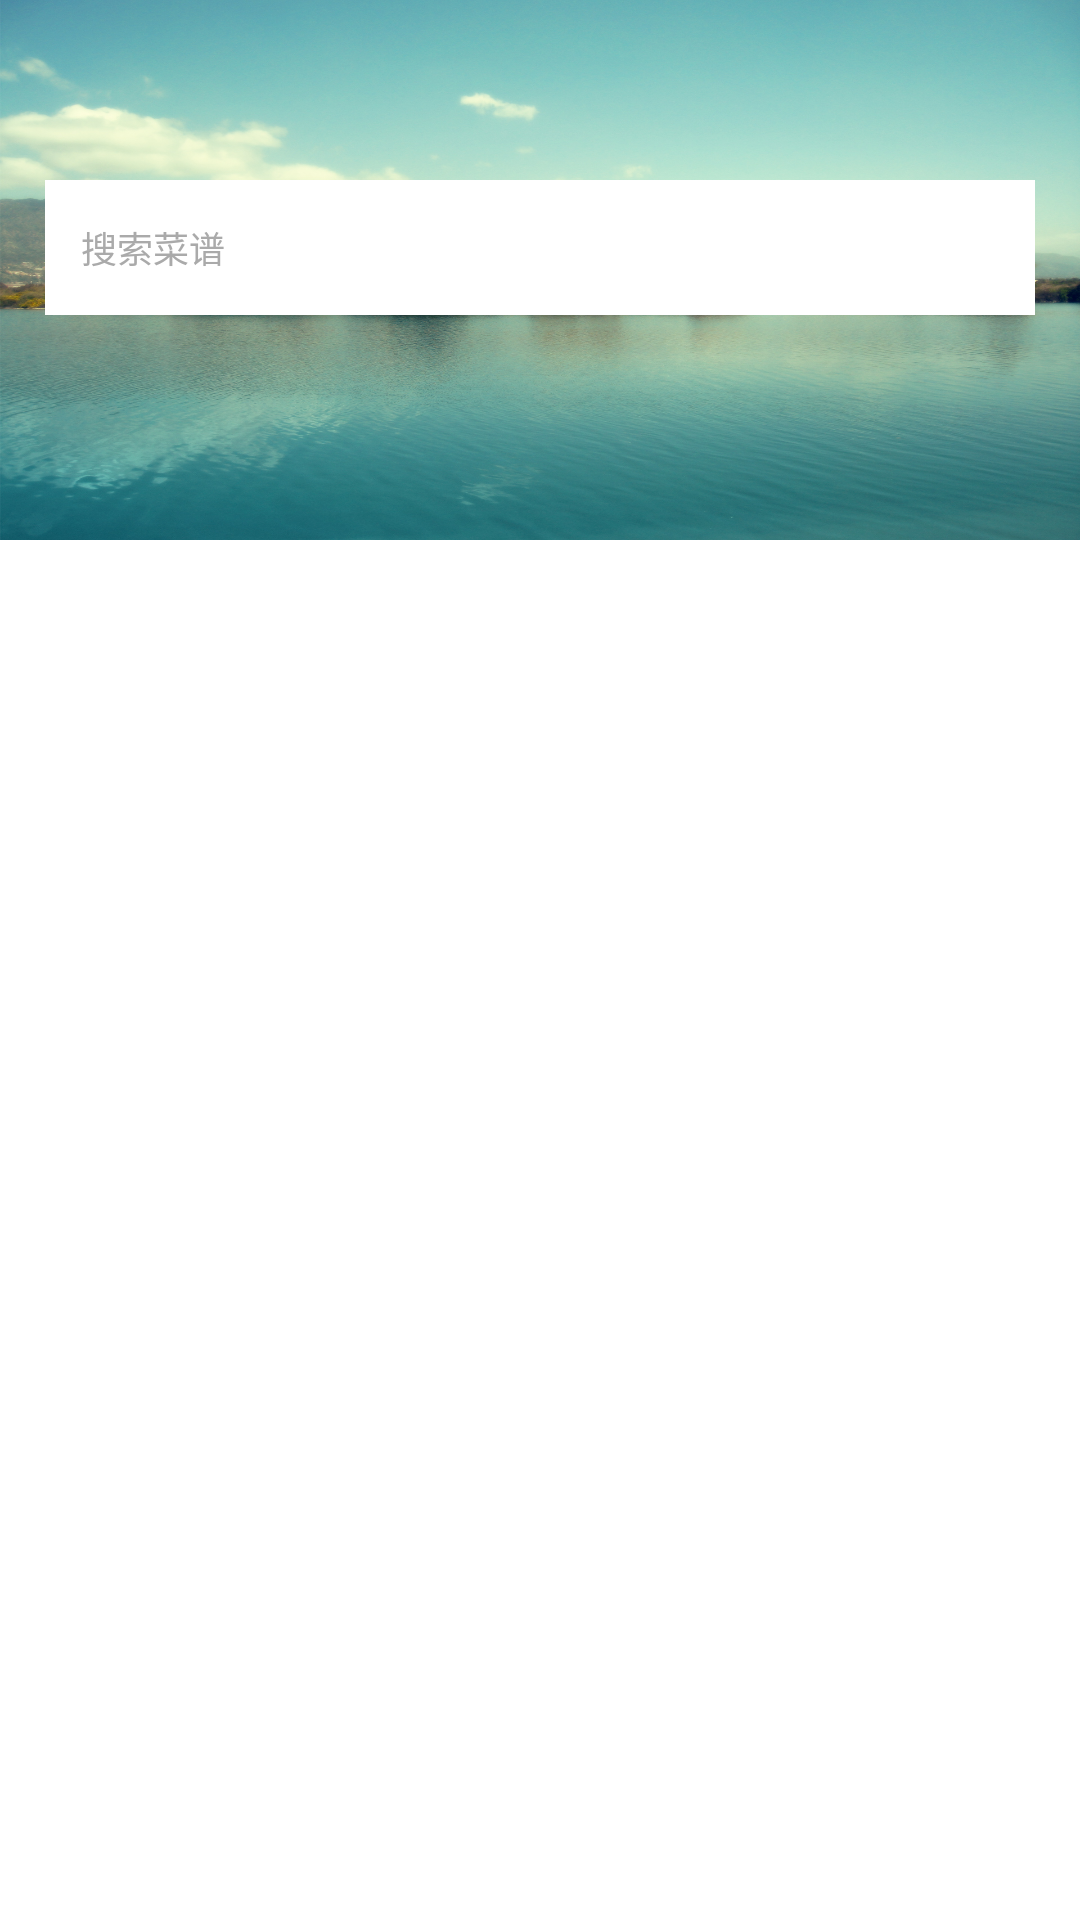

Reconstruct the res/layout file that produces this screen, plus the resources it refers to.
<!-- AndroidManifest.xml: application theme AppTheme -->
<!-- res/layout/fragment_home_test.xml -->
<?xml version="1.0" encoding="utf-8"?>
<android.support.design.widget.CoordinatorLayout xmlns:android="http://schemas.android.com/apk/res/android"
    xmlns:app="http://schemas.android.com/apk/res-auto"
    android:id="@+id/id_cdl_container"
    android:layout_width="match_parent"
    android:layout_height="match_parent">

    <android.support.design.widget.AppBarLayout
        android:layout_width="match_parent"
        android:layout_height="wrap_content"
        android:theme="@style/AppTheme.AppBarOverlay"
        android:fitsSystemWindows="true">

        <android.support.design.widget.CollapsingToolbarLayout
            android:layout_width="match_parent"
            android:layout_height="wrap_content"
            app:contentScrim="@color/colorPrimary"
            app:layout_scrollFlags="scroll|exitUntilCollapsed|snap"
            app:statusBarScrim="@color/colorPrimary" >

            <ImageView
                android:id="@+id/id_iv_test_permission"
                android:layout_width="match_parent"
                android:layout_height="180dp"
                android:contentDescription="@string/app_bar_background"
                android:scaleType="centerCrop"
                android:background="@mipmap/kuanping"
                app:layout_collapseMode="parallax"
                android:fitsSystemWindows="true"/>

            <EditText
                android:id="@+id/id_et_search"
                android:layout_width="match_parent"
                android:layout_height="45dp"
                android:layout_marginLeft="15dp"
                android:layout_marginRight="15dp"
                android:layout_marginTop="60dp"
                android:background="@android:color/white"
                android:gravity="center_vertical"
                android:hint="@string/serch_menu"
                android:inputType="text"
                android:paddingLeft="12dp"
                android:textColor="@android:color/darker_gray"
                android:textColorHint="@android:color/darker_gray"
                android:textSize="12sp"
                android:imeOptions="actionSearch"/>

            <android.support.v7.widget.Toolbar
                android:layout_width="match_parent"
                android:layout_height="?attr/actionBarSize"
                android:layout_gravity="bottom"
                android:minHeight="?attr/actionBarSize"
                app:layout_collapseMode="pin" />

            <android.support.design.widget.TabLayout
                android:id="@+id/id_tbl_tab"
                android:layout_width="match_parent"
                android:layout_height="?attr/actionBarSize"
                android:layout_gravity="bottom"
                app:tabSelectedTextColor="@android:color/black"
                app:tabTextColor="@color/colorAccent"
                >


            </android.support.design.widget.TabLayout>

        </android.support.design.widget.CollapsingToolbarLayout>


    </android.support.design.widget.AppBarLayout>

    <android.support.v4.view.ViewPager
        android:id="@+id/id_vp_home_pager"
        android:layout_width="match_parent"
        android:layout_height="match_parent"
        app:layout_behavior="@string/appbar_scrolling_view_behavior" />

</android.support.design.widget.CoordinatorLayout>
<!-- resources referenced by this layout -->
<resources>
  <color name="colorAccent">#F26451</color>
  <color name="colorPrimary">#ffffff</color>
  <!-- mipmap kuanping: jpg bitmap (mipmap-hdpi, 825202 bytes) -->
  <string name="app_bar_background">app bar background!</string>
  <string name="serch_menu">搜索菜谱</string>
  <style name="AppTheme.AppBarOverlay" parent="ThemeOverlay.AppCompat.Dark.ActionBar" />
  <style name="AppTheme" parent="Theme.AppCompat.Light.NoActionBar">
          
          <item name="colorPrimary">@color/colorPrimary</item>
          <item name="colorPrimaryDark">@color/colorPrimaryDark</item>
          <item name="colorAccent">@color/colorAccent</item>
  
          <item name="android:windowBackground">@color/colorWindowBackground</item>
      </style>
  <color name="colorPrimaryDark">#ffffff</color>
  <color name="colorWindowBackground">#ffffff</color>
</resources>
